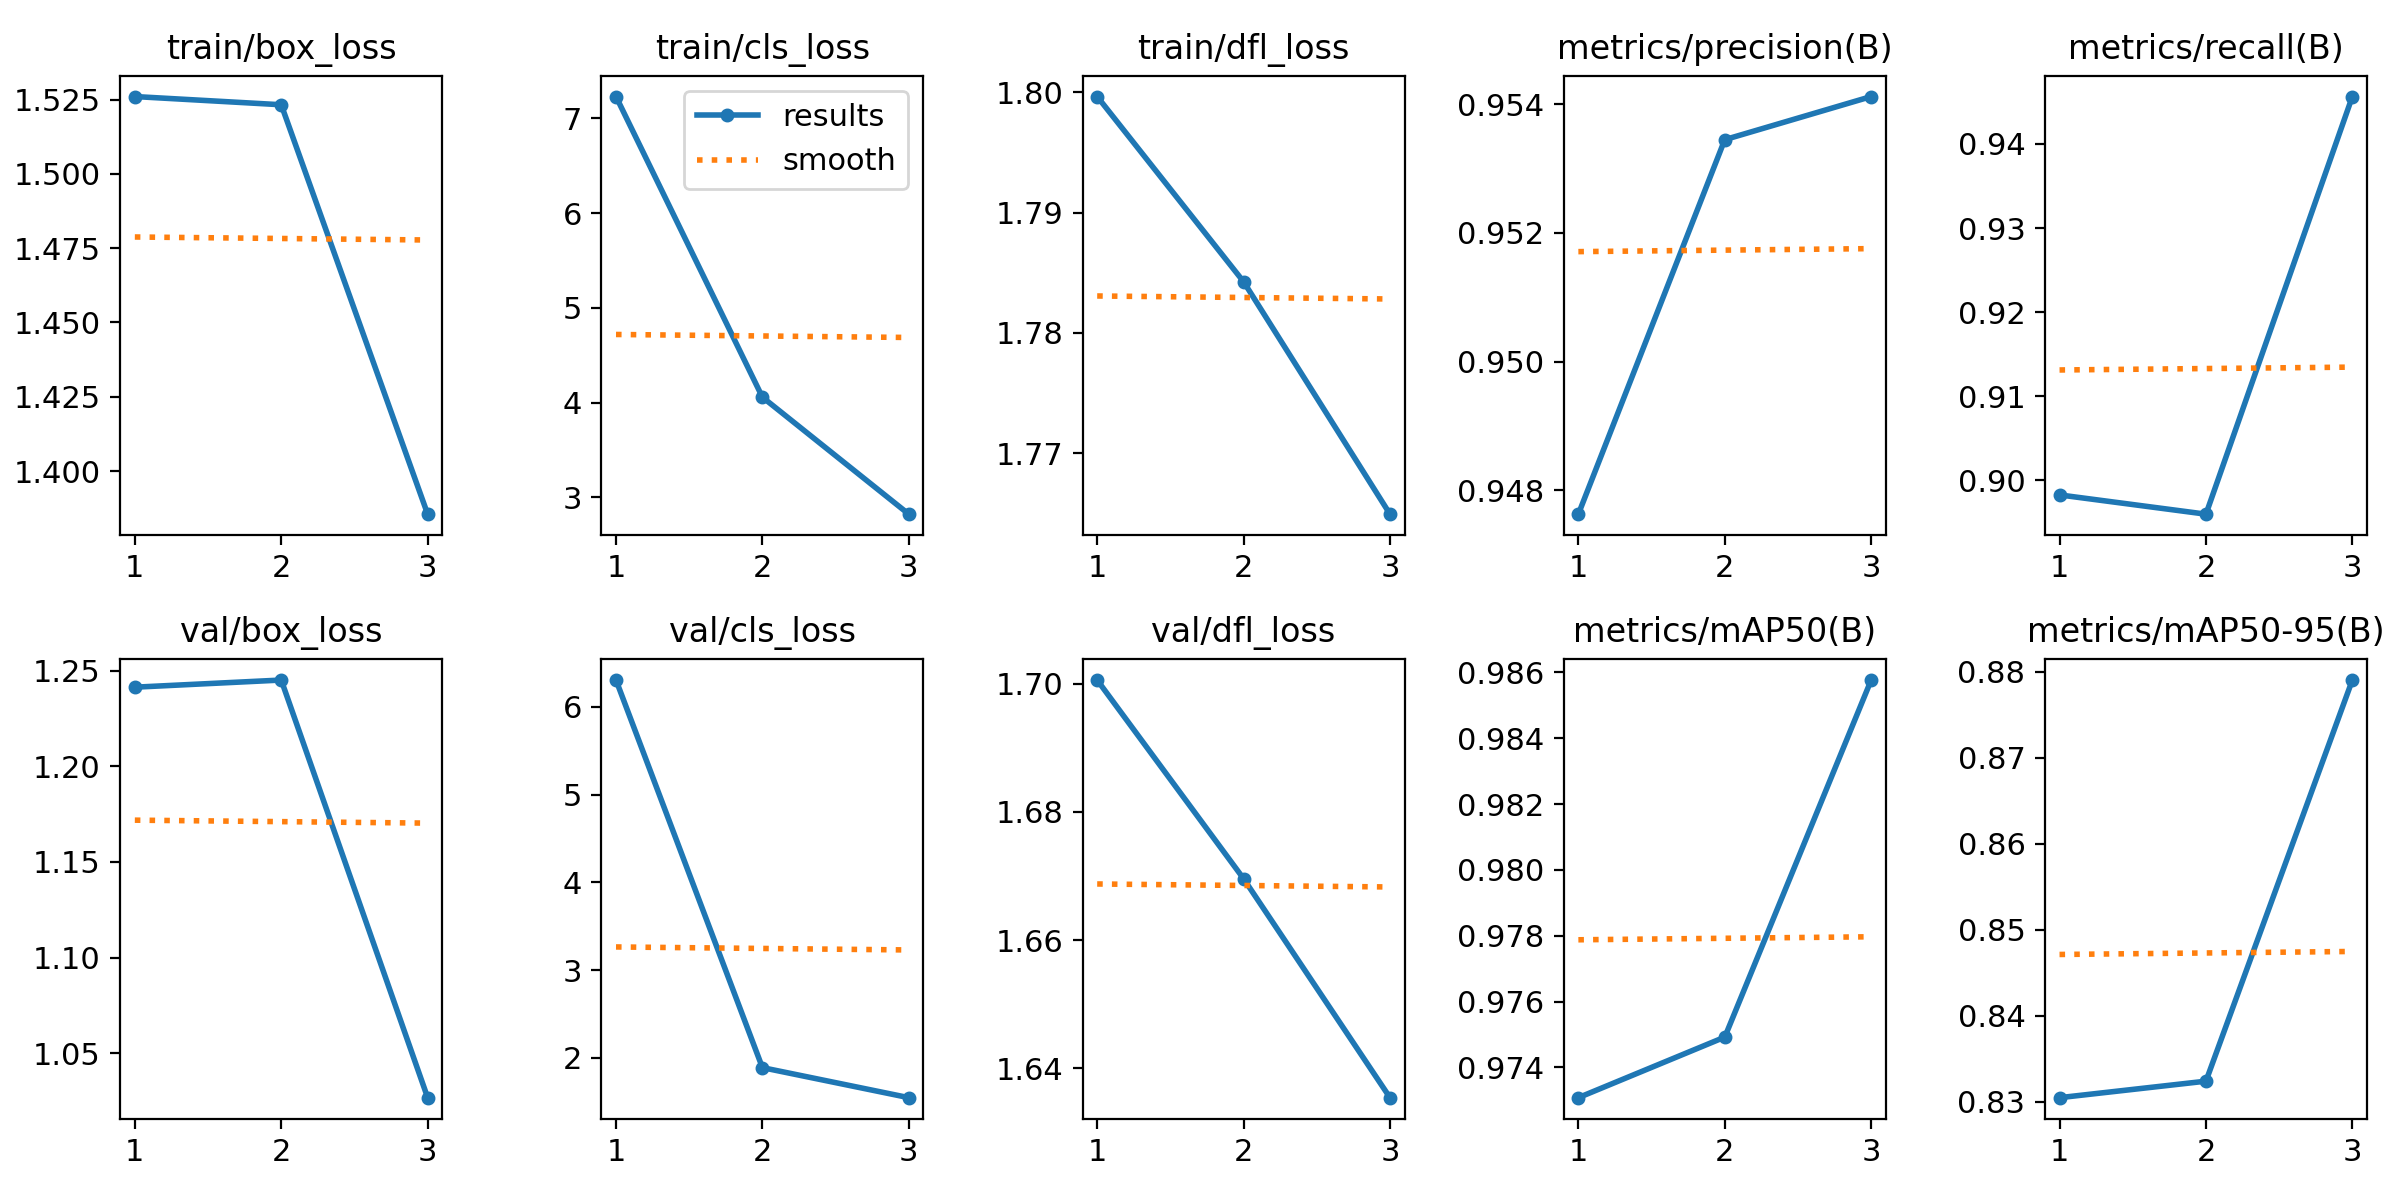

Source data for this figure (header and first rows):
epoch, time, train/box_loss, train/cls_loss, train/dfl_loss, metrics/precision(B), metrics/recall(B), metrics/mAP50(B), metrics/mAP50-95(B), val/box_loss, val/cls_loss, val/dfl_loss, lr/pg0, lr/pg1, lr/pg2
1, 30.76, 1.526, 7.229, 1.8, 0.9476, 0.8983, 0.9731, 0.8305, 1.241, 6.307, 1.701, 0.0006603, 0.0006603, 0.0006603
2, 57.74, 1.523, 4.056, 1.784, 0.9535, 0.896, 0.9749, 0.8324, 1.245, 1.888, 1.67, 0.0008891, 0.0008891, 0.0008891
3, 85.29, 1.385, 2.822, 1.765, 0.9541, 0.9456, 0.9858, 0.879, 1.027, 1.546, 1.635, 0.0006778, 0.0006778, 0.0006778
